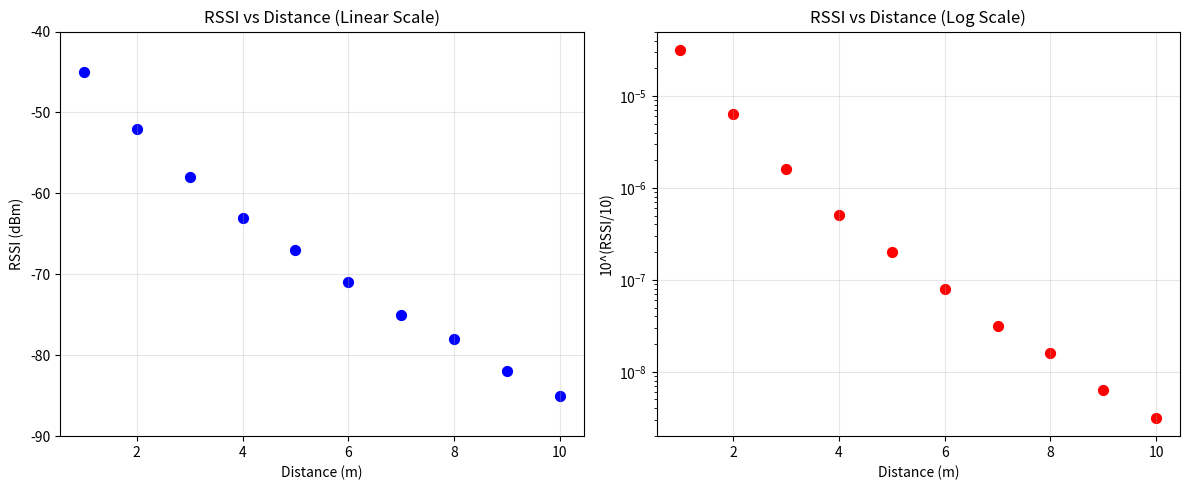

The matplotlib source for this figure:
import numpy as np
import matplotlib.pyplot as plt

# Create simple dataset
distance = np.array([1, 2, 3, 4, 5, 6, 7, 8, 9, 10])
rssi = np.array([-45, -52, -58, -63, -67, -71, -75, -78, -82, -85])

# Create figure with two subplots
fig, (ax1, ax2) = plt.subplots(1, 2, figsize=(12, 5))

# Plot 1: Linear scale
ax1.scatter(distance, rssi, color='blue', s=50)
ax1.set_xlabel('Distance (m)')
ax1.set_ylabel('RSSI (dBm)')
ax1.set_title('RSSI vs Distance (Linear Scale)')
ax1.grid(True, alpha=0.3)
ax1.set_ylim(-90, -40)

# Plot 2: Log scale using 10^(RSSI/10)
rssi_log_converted = 10**(rssi/10)  # Convert RSSI using 10^(RSSI/10)
ax2.scatter(distance, rssi_log_converted, color='red', s=50)
ax2.set_xlabel('Distance (m)')
ax2.set_ylabel('10^(RSSI/10)')
ax2.set_title('RSSI vs Distance (Log Scale)')
ax2.set_yscale('log')
ax2.grid(True, alpha=0.3)

plt.tight_layout()
plt.show()

# Print the dataset
print("Dataset:")
print("Distance (m):", distance)
print("RSSI (dBm):", rssi)